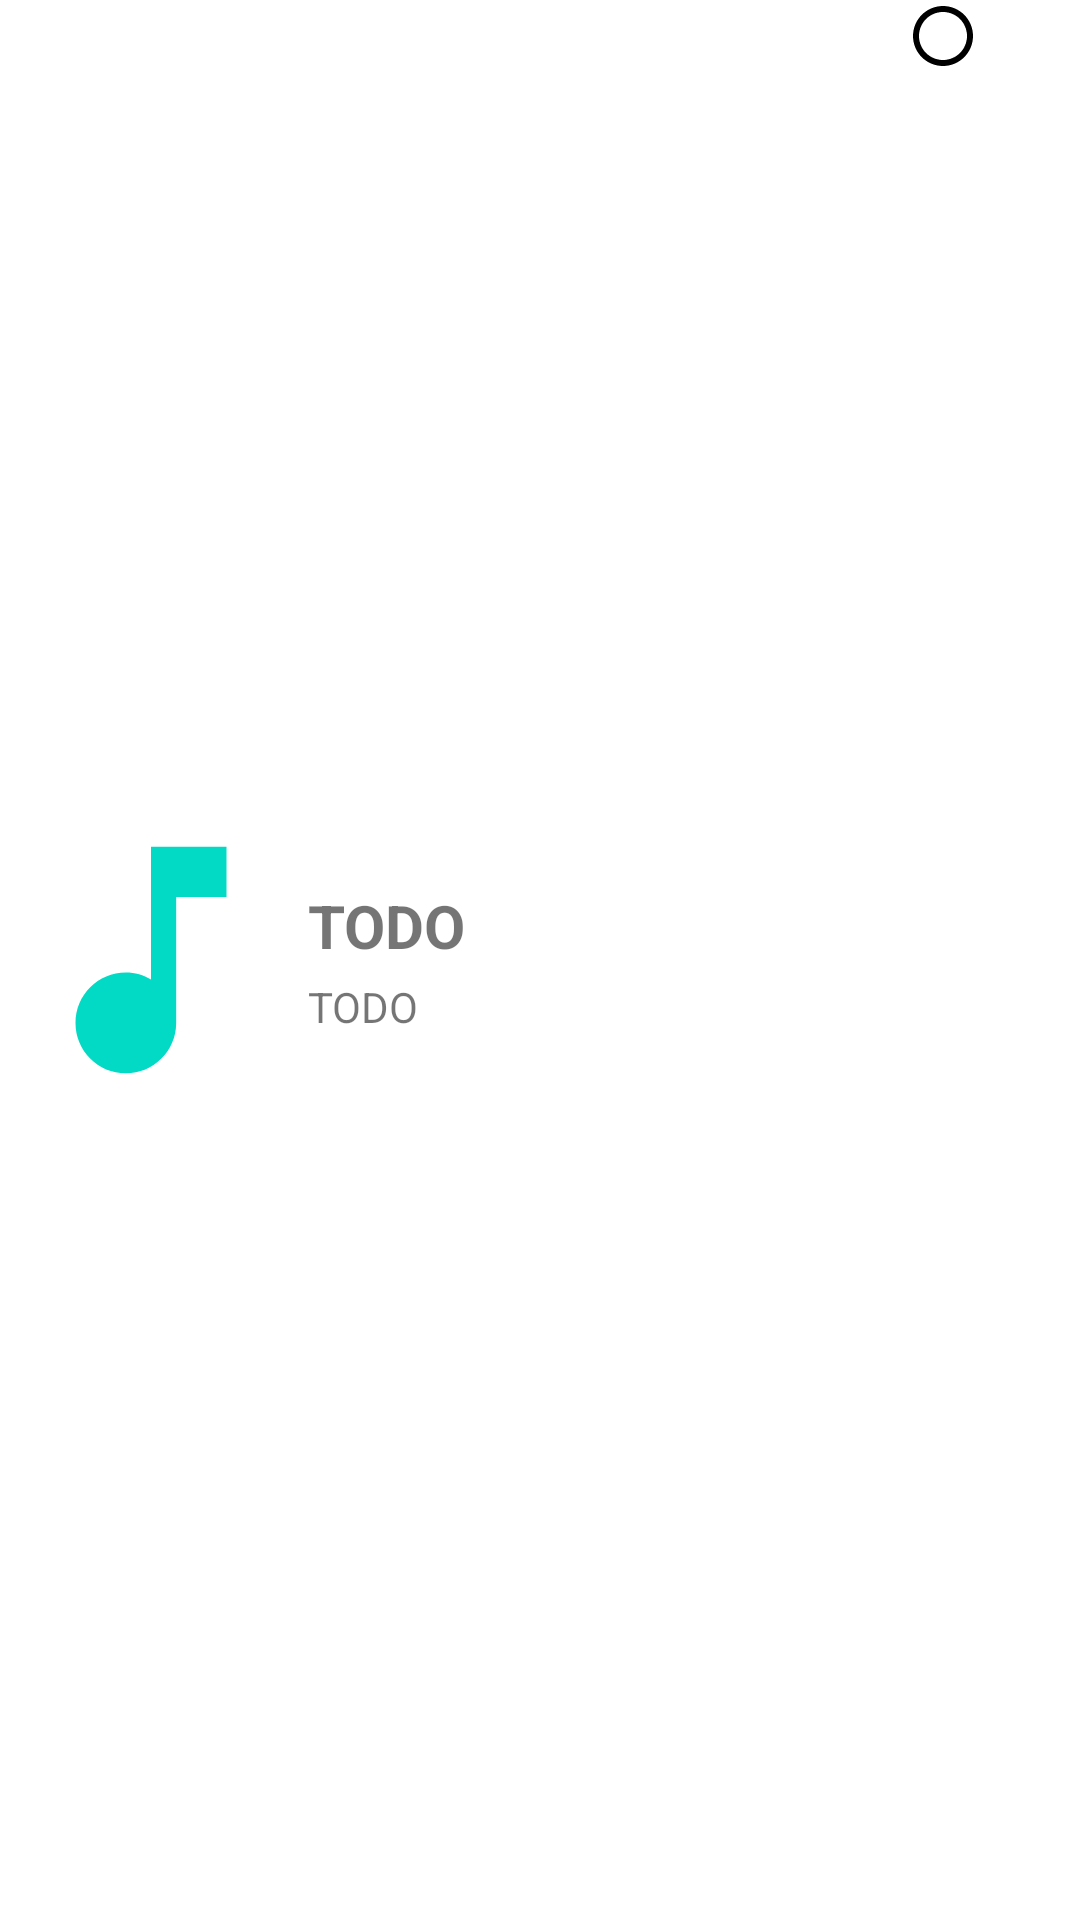

Produce the Android XML layout that renders to this screen, including the resource entries it uses.
<!-- AndroidManifest.xml: application theme AppTheme -->
<!-- res/layout/rv_item_audiolist.xml -->
<?xml version="1.0" encoding="utf-8"?>
<LinearLayout
    xmlns:android="http://schemas.android.com/apk/res/android"
    android:layout_width="match_parent"
    android:orientation="horizontal"
    android:weightSum="10"
    android:background="@color/colorWhite"
    android:layout_margin="1dp"
    android:layout_height="100dp">

    <com.google.android.material.imageview.ShapeableImageView
        android:layout_width="0dp"
        android:id="@+id/audio_img"
        android:layout_weight="3"
        android:src="@drawable/ic_music_note_black_24dp"
        android:layout_height="match_parent"
        android:contentDescription="@string/todo" />
    <LinearLayout
        android:layout_width="0dp"
        android:orientation="vertical"
        android:layout_gravity="center"
        android:layout_weight="6"
        android:layout_height="wrap_content">
        <TextView
            android:layout_width="wrap_content"
            android:id="@+id/artist"
            android:text="@string/todo"
            android:padding="2dp"
            android:textStyle="bold"
            android:textSize="20sp"
            android:layout_height="wrap_content"/>
        <TextView
            android:layout_width="wrap_content"
            android:id="@+id/audio_name"
            android:text="@string/todo"
            android:padding="2dp"
            android:layout_height="wrap_content"/>
    </LinearLayout>


    <ImageView
        android:id="@+id/audio_selected"
        android:layout_height="wrap_content"
        android:background="@drawable/video_item_selected_black"
        android:contentDescription="@string/todo"
        android:layout_marginTop="@dimen/fab_margin"
        android:layout_width="wrap_content" />

</LinearLayout>
<!-- resources referenced by this layout -->
<resources>
  <color name="colorWhite">#FFF</color>
  <!-- drawable ic_music_note_black_24dp (drawable) -->
  <vector android:height="24dp" android:tint="#03DAC5"
      android:viewportHeight="24.0" android:viewportWidth="24.0"
      android:width="24dp" xmlns:android="http://schemas.android.com/apk/res/android">
      <path android:fillColor="#FF000000" android:pathData="M12,3v10.55c-0.59,-0.34 -1.27,-0.55 -2,-0.55 -2.21,0 -4,1.79 -4,4s1.79,4 4,4 4,-1.79 4,-4V7h4V3h-6z"/>
  </vector>
  <!-- drawable video_item_selected_black (drawable) -->
  <?xml version="1.0" encoding="utf-8"?>
  <selector xmlns:android="http://schemas.android.com/apk/res/android">
      <item android:drawable="@drawable/ic_brightness_3_real_black"
          android:state_activated="true" />
      <item android:drawable="@drawable/ic_radio_button_unchecked_real_black" />
  </selector>
  <string name="todo">TODO</string>
  <style name="AppTheme" parent="Theme.MaterialComponents.Light.NoActionBar">
          
          <item name="colorPrimary">@color/colorPrimary</item>
          <item name="colorPrimaryDark">@color/colorPrimaryDark</item>
          <item name="colorAccent">@color/colorAccent</item>
      </style>
  <!-- drawable ic_brightness_3_real_black (drawable) -->
  <vector android:height="24dp" android:tint="#000"
      android:viewportHeight="24.0" android:viewportWidth="24.0"
      android:width="24dp" xmlns:android="http://schemas.android.com/apk/res/android">
      <path android:fillColor="#000" android:pathData="M12,12m-10,0a10,10 0,1 1,20 0a10,10 0,1 1,-20 0"/>
  </vector>
  <!-- drawable ic_radio_button_unchecked_real_black (drawable) -->
  <vector android:height="24dp" android:tint="#000"
      android:viewportHeight="24.0" android:viewportWidth="24.0"
      android:width="24dp" xmlns:android="http://schemas.android.com/apk/res/android">
      <path android:fillColor="#000" android:pathData="M12,2C6.48,2 2,6.48 2,12s4.48,10 10,10 10,-4.48 10,-10S17.52,2 12,2zM12,20c-4.42,0 -8,-3.58 -8,-8s3.58,-8 8,-8 8,3.58 8,8 -3.58,8 -8,8z"/>
  </vector>
  <color name="colorPrimary">#00ABF0</color>
  <color name="colorPrimaryDark">#0072A0</color>
  <color name="colorAccent">#03DAC5</color>
</resources>
